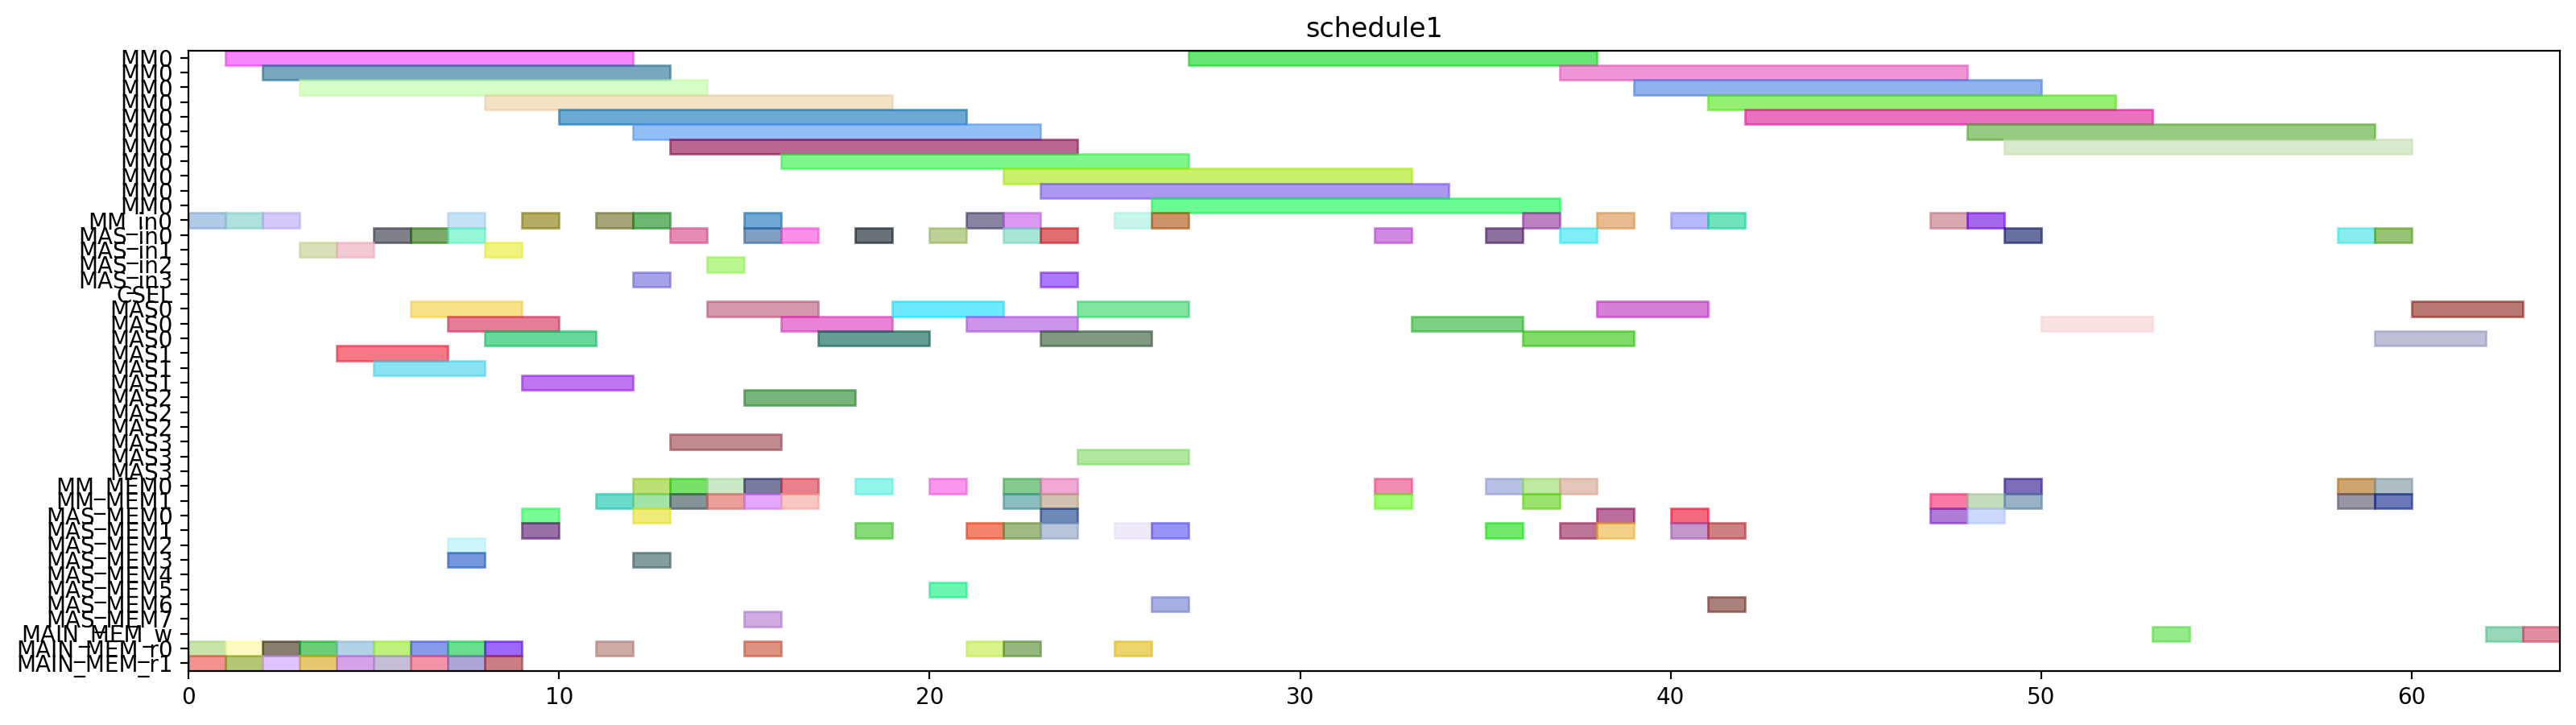

Here is the Python script that generated this plot:
from pyschedule import Scenario, solvers, plotters, alt


def solve():
	horizon = 168
	S = Scenario("schedule1", horizon=horizon)

	# resource
	MM = S.Resources('MM', num=1, size=11)
	MM_in = S.Resources('MM_in', num=1)
	MAS_in = S.Resources('MAS_in', num=4)
	CSEL = S.Resource('CSEL')
	MAS = S.Resources('MAS', num=4, size=3, periods=range(1, horizon))
	MM_MEM = S.Resources('MM_MEM', num=2)
	MAS_MEM = S.Resources('MAS_MEM', num=8)
	MAIN_MEM_w = S.Resource('MAIN_MEM_w', size=1)
	MAIN_MEM_r = S.Resources('MAIN_MEM_r', num=2)

	# result of previous scheduling
	t2_in = S.Task('t2_in', length=1, delay_cost=1)
	S += t2_in >= 0
	t2_in += MM_in[0]

	t2_mem0 = S.Task('t2_mem0', length=1, delay_cost=1)
	S += t2_mem0 >= 0
	t2_mem0 += MAIN_MEM_r[0]

	t2_mem1 = S.Task('t2_mem1', length=1, delay_cost=1)
	S += t2_mem1 >= 0
	t2_mem1 += MAIN_MEM_r[1]

	t0_in = S.Task('t0_in', length=1, delay_cost=1)
	S += t0_in >= 1
	t0_in += MM_in[0]

	t0_mem0 = S.Task('t0_mem0', length=1, delay_cost=1)
	S += t0_mem0 >= 1
	t0_mem0 += MAIN_MEM_r[0]

	t0_mem1 = S.Task('t0_mem1', length=1, delay_cost=1)
	S += t0_mem1 >= 1
	t0_mem1 += MAIN_MEM_r[1]

	t2 = S.Task('t2', length=11, delay_cost=1)
	S += t2 >= 1
	t2 += MM[0]

	t0 = S.Task('t0', length=11, delay_cost=1)
	S += t0 >= 2
	t0 += MM[0]

	t1_in = S.Task('t1_in', length=1, delay_cost=1)
	S += t1_in >= 2
	t1_in += MM_in[0]

	t1_mem0 = S.Task('t1_mem0', length=1, delay_cost=1)
	S += t1_mem0 >= 2
	t1_mem0 += MAIN_MEM_r[0]

	t1_mem1 = S.Task('t1_mem1', length=1, delay_cost=1)
	S += t1_mem1 >= 2
	t1_mem1 += MAIN_MEM_r[1]

	t1 = S.Task('t1', length=11, delay_cost=1)
	S += t1 >= 3
	t1 += MM[0]

	t9_in = S.Task('t9_in', length=1, delay_cost=1)
	S += t9_in >= 3
	t9_in += MAS_in[1]

	t9_mem0 = S.Task('t9_mem0', length=1, delay_cost=1)
	S += t9_mem0 >= 3
	t9_mem0 += MAIN_MEM_r[0]

	t9_mem1 = S.Task('t9_mem1', length=1, delay_cost=1)
	S += t9_mem1 >= 3
	t9_mem1 += MAIN_MEM_r[1]

	t8_in = S.Task('t8_in', length=1, delay_cost=1)
	S += t8_in >= 4
	t8_in += MAS_in[1]

	t8_mem0 = S.Task('t8_mem0', length=1, delay_cost=1)
	S += t8_mem0 >= 4
	t8_mem0 += MAIN_MEM_r[0]

	t8_mem1 = S.Task('t8_mem1', length=1, delay_cost=1)
	S += t8_mem1 >= 4
	t8_mem1 += MAIN_MEM_r[1]

	t9 = S.Task('t9', length=3, delay_cost=1)
	S += t9 >= 4
	t9 += MAS[1]

	t13_in = S.Task('t13_in', length=1, delay_cost=1)
	S += t13_in >= 5
	t13_in += MAS_in[0]

	t13_mem0 = S.Task('t13_mem0', length=1, delay_cost=1)
	S += t13_mem0 >= 5
	t13_mem0 += MAIN_MEM_r[0]

	t13_mem1 = S.Task('t13_mem1', length=1, delay_cost=1)
	S += t13_mem1 >= 5
	t13_mem1 += MAIN_MEM_r[1]

	t8 = S.Task('t8', length=3, delay_cost=1)
	S += t8 >= 5
	t8 += MAS[1]

	t13 = S.Task('t13', length=3, delay_cost=1)
	S += t13 >= 6
	t13 += MAS[0]

	t14_in = S.Task('t14_in', length=1, delay_cost=1)
	S += t14_in >= 6
	t14_in += MAS_in[0]

	t14_mem0 = S.Task('t14_mem0', length=1, delay_cost=1)
	S += t14_mem0 >= 6
	t14_mem0 += MAIN_MEM_r[0]

	t14_mem1 = S.Task('t14_mem1', length=1, delay_cost=1)
	S += t14_mem1 >= 6
	t14_mem1 += MAIN_MEM_r[1]

	t10_in = S.Task('t10_in', length=1, delay_cost=1)
	S += t10_in >= 7
	t10_in += MM_in[0]

	t10_mem0 = S.Task('t10_mem0', length=1, delay_cost=1)
	S += t10_mem0 >= 7
	t10_mem0 += MAS_MEM[2]

	t10_mem1 = S.Task('t10_mem1', length=1, delay_cost=1)
	S += t10_mem1 >= 7
	t10_mem1 += MAS_MEM[3]

	t14 = S.Task('t14', length=3, delay_cost=1)
	S += t14 >= 7
	t14 += MAS[0]

	t3_in = S.Task('t3_in', length=1, delay_cost=1)
	S += t3_in >= 7
	t3_in += MAS_in[0]

	t3_mem0 = S.Task('t3_mem0', length=1, delay_cost=1)
	S += t3_mem0 >= 7
	t3_mem0 += MAIN_MEM_r[0]

	t3_mem1 = S.Task('t3_mem1', length=1, delay_cost=1)
	S += t3_mem1 >= 7
	t3_mem1 += MAIN_MEM_r[1]

	t10 = S.Task('t10', length=11, delay_cost=1)
	S += t10 >= 8
	t10 += MM[0]

	t3 = S.Task('t3', length=3, delay_cost=1)
	S += t3 >= 8
	t3 += MAS[0]

	t4_in = S.Task('t4_in', length=1, delay_cost=1)
	S += t4_in >= 8
	t4_in += MAS_in[1]

	t4_mem0 = S.Task('t4_mem0', length=1, delay_cost=1)
	S += t4_mem0 >= 8
	t4_mem0 += MAIN_MEM_r[0]

	t4_mem1 = S.Task('t4_mem1', length=1, delay_cost=1)
	S += t4_mem1 >= 8
	t4_mem1 += MAIN_MEM_r[1]

	t15_in = S.Task('t15_in', length=1, delay_cost=1)
	S += t15_in >= 9
	t15_in += MM_in[0]

	t15_mem0 = S.Task('t15_mem0', length=1, delay_cost=1)
	S += t15_mem0 >= 9
	t15_mem0 += MAS_MEM[0]

	t15_mem1 = S.Task('t15_mem1', length=1, delay_cost=1)
	S += t15_mem1 >= 9
	t15_mem1 += MAS_MEM[1]

	t4 = S.Task('t4', length=3, delay_cost=1)
	S += t4 >= 9
	t4 += MAS[1]

	t15 = S.Task('t15', length=11, delay_cost=1)
	S += t15 >= 10
	t15 += MM[0]

	t26_in = S.Task('t26_in', length=1, delay_cost=1)
	S += t26_in >= 11
	t26_in += MM_in[0]

	t26_mem0 = S.Task('t26_mem0', length=1, delay_cost=1)
	S += t26_mem0 >= 11
	t26_mem0 += MAIN_MEM_r[0]

	t26_mem1 = S.Task('t26_mem1', length=1, delay_cost=1)
	S += t26_mem1 >= 11
	t26_mem1 += MM_MEM[1]

	t24_in = S.Task('t24_in', length=1, delay_cost=1)
	S += t24_in >= 12
	t24_in += MAS_in[3]

	t24_mem0 = S.Task('t24_mem0', length=1, delay_cost=1)
	S += t24_mem0 >= 12
	t24_mem0 += MM_MEM[0]

	t24_mem1 = S.Task('t24_mem1', length=1, delay_cost=1)
	S += t24_mem1 >= 12
	t24_mem1 += MM_MEM[1]

	t26 = S.Task('t26', length=11, delay_cost=1)
	S += t26 >= 12
	t26 += MM[0]

	t5_in = S.Task('t5_in', length=1, delay_cost=1)
	S += t5_in >= 12
	t5_in += MM_in[0]

	t5_mem0 = S.Task('t5_mem0', length=1, delay_cost=1)
	S += t5_mem0 >= 12
	t5_mem0 += MAS_MEM[0]

	t5_mem1 = S.Task('t5_mem1', length=1, delay_cost=1)
	S += t5_mem1 >= 12
	t5_mem1 += MAS_MEM[3]

	t11_in = S.Task('t11_in', length=1, delay_cost=1)
	S += t11_in >= 13
	t11_in += MAS_in[0]

	t11_mem0 = S.Task('t11_mem0', length=1, delay_cost=1)
	S += t11_mem0 >= 13
	t11_mem0 += MM_MEM[0]

	t11_mem1 = S.Task('t11_mem1', length=1, delay_cost=1)
	S += t11_mem1 >= 13
	t11_mem1 += MM_MEM[1]

	t24 = S.Task('t24', length=3, delay_cost=1)
	S += t24 >= 13
	t24 += MAS[3]

	t5 = S.Task('t5', length=11, delay_cost=1)
	S += t5 >= 13
	t5 += MM[0]

	t11 = S.Task('t11', length=3, delay_cost=1)
	S += t11 >= 14
	t11 += MAS[0]

	t16_in = S.Task('t16_in', length=1, delay_cost=1)
	S += t16_in >= 14
	t16_in += MAS_in[2]

	t16_mem0 = S.Task('t16_mem0', length=1, delay_cost=1)
	S += t16_mem0 >= 14
	t16_mem0 += MM_MEM[0]

	t16_mem1 = S.Task('t16_mem1', length=1, delay_cost=1)
	S += t16_mem1 >= 14
	t16_mem1 += MM_MEM[1]

	t16 = S.Task('t16', length=3, delay_cost=1)
	S += t16 >= 15
	t16 += MAS[2]

	t19_in = S.Task('t19_in', length=1, delay_cost=1)
	S += t19_in >= 15
	t19_in += MM_in[0]

	t19_mem0 = S.Task('t19_mem0', length=1, delay_cost=1)
	S += t19_mem0 >= 15
	t19_mem0 += MAIN_MEM_r[0]

	t19_mem1 = S.Task('t19_mem1', length=1, delay_cost=1)
	S += t19_mem1 >= 15
	t19_mem1 += MM_MEM[1]

	t25_in = S.Task('t25_in', length=1, delay_cost=1)
	S += t25_in >= 15
	t25_in += MAS_in[0]

	t25_mem0 = S.Task('t25_mem0', length=1, delay_cost=1)
	S += t25_mem0 >= 15
	t25_mem0 += MM_MEM[0]

	t25_mem1 = S.Task('t25_mem1', length=1, delay_cost=1)
	S += t25_mem1 >= 15
	t25_mem1 += MAS_MEM[7]

	t19 = S.Task('t19', length=11, delay_cost=1)
	S += t19 >= 16
	t19 += MM[0]

	t25 = S.Task('t25', length=3, delay_cost=1)
	S += t25 >= 16
	t25 += MAS[0]

	t6_in = S.Task('t6_in', length=1, delay_cost=1)
	S += t6_in >= 16
	t6_in += MAS_in[0]

	t6_mem0 = S.Task('t6_mem0', length=1, delay_cost=1)
	S += t6_mem0 >= 16
	t6_mem0 += MM_MEM[0]

	t6_mem1 = S.Task('t6_mem1', length=1, delay_cost=1)
	S += t6_mem1 >= 16
	t6_mem1 += MM_MEM[1]

	t6 = S.Task('t6', length=3, delay_cost=1)
	S += t6 >= 17
	t6 += MAS[0]

	t12_in = S.Task('t12_in', length=1, delay_cost=1)
	S += t12_in >= 18
	t12_in += MAS_in[0]

	t12_mem0 = S.Task('t12_mem0', length=1, delay_cost=1)
	S += t12_mem0 >= 18
	t12_mem0 += MM_MEM[0]

	t12_mem1 = S.Task('t12_mem1', length=1, delay_cost=1)
	S += t12_mem1 >= 18
	t12_mem1 += MAS_MEM[1]

	t12 = S.Task('t12', length=3, delay_cost=1)
	S += t12 >= 19
	t12 += MAS[0]

	t17_in = S.Task('t17_in', length=1, delay_cost=1)
	S += t17_in >= 20
	t17_in += MAS_in[0]

	t17_mem0 = S.Task('t17_mem0', length=1, delay_cost=1)
	S += t17_mem0 >= 20
	t17_mem0 += MM_MEM[0]

	t17_mem1 = S.Task('t17_mem1', length=1, delay_cost=1)
	S += t17_mem1 >= 20
	t17_mem1 += MAS_MEM[5]

	t17 = S.Task('t17', length=3, delay_cost=1)
	S += t17 >= 21
	t17 += MAS[0]

	t18_in = S.Task('t18_in', length=1, delay_cost=1)
	S += t18_in >= 21
	t18_in += MM_in[0]

	t18_mem0 = S.Task('t18_mem0', length=1, delay_cost=1)
	S += t18_mem0 >= 21
	t18_mem0 += MAIN_MEM_r[0]

	t18_mem1 = S.Task('t18_mem1', length=1, delay_cost=1)
	S += t18_mem1 >= 21
	t18_mem1 += MAS_MEM[1]

	t18 = S.Task('t18', length=11, delay_cost=1)
	S += t18 >= 22
	t18 += MM[0]

	t27_in = S.Task('t27_in', length=1, delay_cost=1)
	S += t27_in >= 22
	t27_in += MM_in[0]

	t27_mem0 = S.Task('t27_mem0', length=1, delay_cost=1)
	S += t27_mem0 >= 22
	t27_mem0 += MAIN_MEM_r[0]

	t27_mem1 = S.Task('t27_mem1', length=1, delay_cost=1)
	S += t27_mem1 >= 22
	t27_mem1 += MAS_MEM[1]

	t29_in = S.Task('t29_in', length=1, delay_cost=1)
	S += t29_in >= 22
	t29_in += MAS_in[0]

	t29_mem0 = S.Task('t29_mem0', length=1, delay_cost=1)
	S += t29_mem0 >= 22
	t29_mem0 += MM_MEM[0]

	t29_mem1 = S.Task('t29_mem1', length=1, delay_cost=1)
	S += t29_mem1 >= 22
	t29_mem1 += MM_MEM[1]

	t27 = S.Task('t27', length=11, delay_cost=1)
	S += t27 >= 23
	t27 += MM[0]

	t28_in = S.Task('t28_in', length=1, delay_cost=1)
	S += t28_in >= 23
	t28_in += MAS_in[0]

	t28_mem0 = S.Task('t28_mem0', length=1, delay_cost=1)
	S += t28_mem0 >= 23
	t28_mem0 += MAS_MEM[0]

	t28_mem1 = S.Task('t28_mem1', length=1, delay_cost=1)
	S += t28_mem1 >= 23
	t28_mem1 += MM_MEM[1]

	t29 = S.Task('t29', length=3, delay_cost=1)
	S += t29 >= 23
	t29 += MAS[0]

	t7_in = S.Task('t7_in', length=1, delay_cost=1)
	S += t7_in >= 23
	t7_in += MAS_in[3]

	t7_mem0 = S.Task('t7_mem0', length=1, delay_cost=1)
	S += t7_mem0 >= 23
	t7_mem0 += MM_MEM[0]

	t7_mem1 = S.Task('t7_mem1', length=1, delay_cost=1)
	S += t7_mem1 >= 23
	t7_mem1 += MAS_MEM[1]

	t28 = S.Task('t28', length=3, delay_cost=1)
	S += t28 >= 24
	t28 += MAS[0]

	t7 = S.Task('t7', length=3, delay_cost=1)
	S += t7 >= 24
	t7 += MAS[3]

	t30_in = S.Task('t30_in', length=1, delay_cost=1)
	S += t30_in >= 25
	t30_in += MM_in[0]

	t30_mem0 = S.Task('t30_mem0', length=1, delay_cost=1)
	S += t30_mem0 >= 25
	t30_mem0 += MAIN_MEM_r[0]

	t30_mem1 = S.Task('t30_mem1', length=1, delay_cost=1)
	S += t30_mem1 >= 25
	t30_mem1 += MAS_MEM[1]

	t30 = S.Task('t30', length=11, delay_cost=1)
	S += t30 >= 26
	t30 += MM[0]

	t35_in = S.Task('t35_in', length=1, delay_cost=1)
	S += t35_in >= 26
	t35_in += MM_in[0]

	t35_mem0 = S.Task('t35_mem0', length=1, delay_cost=1)
	S += t35_mem0 >= 26
	t35_mem0 += MAS_MEM[6]

	t35_mem1 = S.Task('t35_mem1', length=1, delay_cost=1)
	S += t35_mem1 >= 26
	t35_mem1 += MAS_MEM[1]

	t35 = S.Task('t35', length=11, delay_cost=1)
	S += t35 >= 27
	t35 += MM[0]

	t20_in = S.Task('t20_in', length=1, delay_cost=1)
	S += t20_in >= 32
	t20_in += MAS_in[0]

	t20_mem0 = S.Task('t20_mem0', length=1, delay_cost=1)
	S += t20_mem0 >= 32
	t20_mem0 += MM_MEM[0]

	t20_mem1 = S.Task('t20_mem1', length=1, delay_cost=1)
	S += t20_mem1 >= 32
	t20_mem1 += MM_MEM[1]

	t20 = S.Task('t20', length=3, delay_cost=1)
	S += t20 >= 33
	t20 += MAS[0]

	t31_in = S.Task('t31_in', length=1, delay_cost=1)
	S += t31_in >= 36
	t31_in += MM_in[0]

	t31_mem0 = S.Task('t31_mem0', length=1, delay_cost=1)
	S += t31_mem0 >= 36
	t31_mem0 += MM_MEM[0]

	t31_mem1 = S.Task('t31_mem1', length=1, delay_cost=1)
	S += t31_mem1 >= 36
	t31_mem1 += MM_MEM[1]

	t31 = S.Task('t31', length=11, delay_cost=1)
	S += t31 >= 37
	t31 += MM[0]


	# new tasks
	t21 = S.Task('t21', length=3, delay_cost=1)
	t21 += alt(MAS)
	t21_in = S.Task('t21_in', length=1, delay_cost=1)
	t21_in += alt(MAS_in)
	S += t21_in*MAS_in[0]<=t21*MAS[0]

	S += t21_in*MAS_in[1]<=t21*MAS[1]

	S += t21_in*MAS_in[2]<=t21*MAS[2]

	S += t21_in*MAS_in[3]<=t21*MAS[3]

	t21_mem0 = S.Task('t21_mem0', length=1, delay_cost=1)
	t21_mem0 += MM_MEM[0]
	S += 13 < t21_mem0
	S += t21_mem0 <= t21

	t21_mem1 = S.Task('t21_mem1', length=1, delay_cost=1)
	t21_mem1 += MAS_MEM[1]
	S += 35 < t21_mem1
	S += t21_mem1 <= t21

	t22 = S.Task('t22', length=3, delay_cost=1)
	t22 += alt(MAS)
	t22_in = S.Task('t22_in', length=1, delay_cost=1)
	t22_in += alt(MAS_in)
	S += t22_in*MAS_in[0]<=t22*MAS[0]

	S += t22_in*MAS_in[1]<=t22*MAS[1]

	S += t22_in*MAS_in[2]<=t22*MAS[2]

	S += t22_in*MAS_in[3]<=t22*MAS[3]

	t22_mem0 = S.Task('t22_mem0', length=1, delay_cost=1)
	t22_mem0 += MM_MEM[0]
	S += 13 < t22_mem0
	S += t22_mem0 <= t22

	t22_mem1 = S.Task('t22_mem1', length=1, delay_cost=1)
	t22_mem1 += MAS_MEM[1]
	S += 35 < t22_mem1
	S += t22_mem1 <= t22

	t32 = S.Task('t32', length=11, delay_cost=1)
	t32 += alt(MM)
	t32_in = S.Task('t32_in', length=1, delay_cost=1)
	t32_in += alt(MM_in)
	S += t32_in*MM_in[0]<=t32*MM[0]
	t32_mem0 = S.Task('t32_mem0', length=1, delay_cost=1)
	t32_mem0 += MAS_MEM[0]
	S += 26 < t32_mem0
	S += t32_mem0 <= t32

	t32_mem1 = S.Task('t32_mem1', length=1, delay_cost=1)
	t32_mem1 += MM_MEM[1]
	S += 47 < t32_mem1
	S += t32_mem1 <= t32

	t33 = S.Task('t33', length=11, delay_cost=1)
	t33 += alt(MM)
	t33_in = S.Task('t33_in', length=1, delay_cost=1)
	t33_in += alt(MM_in)
	S += t33_in*MM_in[0]<=t33*MM[0]
	t33_mem0 = S.Task('t33_mem0', length=1, delay_cost=1)
	t33_mem0 += MAS_MEM[0]
	S += 23 < t33_mem0
	S += t33_mem0 <= t33

	t33_mem1 = S.Task('t33_mem1', length=1, delay_cost=1)
	t33_mem1 += MM_MEM[1]
	S += 47 < t33_mem1
	S += t33_mem1 <= t33

	t23 = S.Task('t23', length=11, delay_cost=1)
	t23 += alt(MM)
	t23_in = S.Task('t23_in', length=1, delay_cost=1)
	t23_in += alt(MM_in)
	S += t23_in*MM_in[0]<=t23*MM[0]
	t23_mem0 = S.Task('t23_mem0', length=1, delay_cost=1)
	t23_mem0 += alt(MAS_MEM)
	S += (t21*MAS[0])-1 < t23_mem0*MAS_MEM[0]
	S += (t21*MAS[1])-1 < t23_mem0*MAS_MEM[2]
	S += (t21*MAS[2])-1 < t23_mem0*MAS_MEM[4]
	S += (t21*MAS[3])-1 < t23_mem0*MAS_MEM[6]
	S += t23_mem0 <= t23

	t23_mem1 = S.Task('t23_mem1', length=1, delay_cost=1)
	t23_mem1 += alt(MAS_MEM)
	S += (t22*MAS[0])-1 < t23_mem1*MAS_MEM[1]
	S += (t22*MAS[1])-1 < t23_mem1*MAS_MEM[3]
	S += (t22*MAS[2])-1 < t23_mem1*MAS_MEM[5]
	S += (t22*MAS[3])-1 < t23_mem1*MAS_MEM[7]
	S += t23_mem1 <= t23

	t34 = S.Task('t34', length=11, delay_cost=1)
	t34 += alt(MM)
	t34_in = S.Task('t34_in', length=1, delay_cost=1)
	t34_in += alt(MM_in)
	S += t34_in*MM_in[0]<=t34*MM[0]
	t34_mem0 = S.Task('t34_mem0', length=1, delay_cost=1)
	t34_mem0 += MAS_MEM[6]
	S += 26 < t34_mem0
	S += t34_mem0 <= t34

	t34_mem1 = S.Task('t34_mem1', length=1, delay_cost=1)
	t34_mem1 += alt(MAS_MEM)
	S += (t21*MAS[0])-1 < t34_mem1*MAS_MEM[1]
	S += (t21*MAS[1])-1 < t34_mem1*MAS_MEM[3]
	S += (t21*MAS[2])-1 < t34_mem1*MAS_MEM[5]
	S += (t21*MAS[3])-1 < t34_mem1*MAS_MEM[7]
	S += t34_mem1 <= t34

	t36 = S.Task('t36', length=11, delay_cost=1)
	t36 += alt(MM)
	t36_in = S.Task('t36_in', length=1, delay_cost=1)
	t36_in += alt(MM_in)
	S += t36_in*MM_in[0]<=t36*MM[0]
	t36_mem0 = S.Task('t36_mem0', length=1, delay_cost=1)
	t36_mem0 += MAS_MEM[0]
	S += 23 < t36_mem0
	S += t36_mem0 <= t36

	t36_mem1 = S.Task('t36_mem1', length=1, delay_cost=1)
	t36_mem1 += alt(MAS_MEM)
	S += (t22*MAS[0])-1 < t36_mem1*MAS_MEM[1]
	S += (t22*MAS[1])-1 < t36_mem1*MAS_MEM[3]
	S += (t22*MAS[2])-1 < t36_mem1*MAS_MEM[5]
	S += (t22*MAS[3])-1 < t36_mem1*MAS_MEM[7]
	S += t36_mem1 <= t36

	PY_new = S.Task('PY_new', length=3, delay_cost=1)
	PY_new += alt(MAS)
	PY_new_in = S.Task('PY_new_in', length=1, delay_cost=1)
	PY_new_in += alt(MAS_in)
	S += PY_new_in*MAS_in[0]<=PY_new*MAS[0]

	S += PY_new_in*MAS_in[1]<=PY_new*MAS[1]

	S += PY_new_in*MAS_in[2]<=PY_new*MAS[2]

	S += PY_new_in*MAS_in[3]<=PY_new*MAS[3]

	S += 0<PY_new

	PY_new_w = S.Task('PY_new_w', length=1, delay_cost=1)
	PY_new_w += alt(MAIN_MEM_w)
	S += PY_new <= PY_new_w

	PY_new_mem0 = S.Task('PY_new_mem0', length=1, delay_cost=1)
	PY_new_mem0 += alt(MM_MEM)
	S += (t23*MM[0])-1 < PY_new_mem0*MM_MEM[0]
	S += PY_new_mem0 <= PY_new

	PY_new_mem1 = S.Task('PY_new_mem1', length=1, delay_cost=1)
	PY_new_mem1 += alt(MM_MEM)
	S += (t32*MM[0])-1 < PY_new_mem1*MM_MEM[1]
	S += PY_new_mem1 <= PY_new

	PX_new = S.Task('PX_new', length=3, delay_cost=1)
	PX_new += alt(MAS)
	PX_new_in = S.Task('PX_new_in', length=1, delay_cost=1)
	PX_new_in += alt(MAS_in)
	S += PX_new_in*MAS_in[0]<=PX_new*MAS[0]

	S += PX_new_in*MAS_in[1]<=PX_new*MAS[1]

	S += PX_new_in*MAS_in[2]<=PX_new*MAS[2]

	S += PX_new_in*MAS_in[3]<=PX_new*MAS[3]

	S += 0<PX_new

	PX_new_w = S.Task('PX_new_w', length=1, delay_cost=1)
	PX_new_w += alt(MAIN_MEM_w)
	S += PX_new <= PX_new_w

	PX_new_mem0 = S.Task('PX_new_mem0', length=1, delay_cost=1)
	PX_new_mem0 += alt(MM_MEM)
	S += (t34*MM[0])-1 < PX_new_mem0*MM_MEM[0]
	S += PX_new_mem0 <= PX_new

	PX_new_mem1 = S.Task('PX_new_mem1', length=1, delay_cost=1)
	PX_new_mem1 += alt(MM_MEM)
	S += (t33*MM[0])-1 < PX_new_mem1*MM_MEM[1]
	S += PX_new_mem1 <= PX_new

	PZ_new = S.Task('PZ_new', length=3, delay_cost=1)
	PZ_new += alt(MAS)
	PZ_new_in = S.Task('PZ_new_in', length=1, delay_cost=1)
	PZ_new_in += alt(MAS_in)
	S += PZ_new_in*MAS_in[0]<=PZ_new*MAS[0]

	S += PZ_new_in*MAS_in[1]<=PZ_new*MAS[1]

	S += PZ_new_in*MAS_in[2]<=PZ_new*MAS[2]

	S += PZ_new_in*MAS_in[3]<=PZ_new*MAS[3]

	S += 0<PZ_new

	PZ_new_w = S.Task('PZ_new_w', length=1, delay_cost=1)
	PZ_new_w += alt(MAIN_MEM_w)
	S += PZ_new <= PZ_new_w

	PZ_new_mem0 = S.Task('PZ_new_mem0', length=1, delay_cost=1)
	PZ_new_mem0 += alt(MM_MEM)
	S += (t36*MM[0])-1 < PZ_new_mem0*MM_MEM[0]
	S += PZ_new_mem0 <= PZ_new

	PZ_new_mem1 = S.Task('PZ_new_mem1', length=1, delay_cost=1)
	PZ_new_mem1 += MM_MEM[1]
	S += 37 < PZ_new_mem1
	S += PZ_new_mem1 <= PZ_new

	solvers.mip.solve(S,msg=1,kind='CPLEX',ratio_gap=1.01)

	solution = [['hoge']*len(S.solution()[1]) for i in range(len(S.solution()))]
	for i in range(len(S.solution())):
		for j in range(len(S.solution()[i])):
			solution[i][j]=str(S.solution()[i][j])
	print(solution)

	cycles = int(solution[-1][3])

	pic_file_name = "/home/mfukuda/ABE/multiRAM_multiMAS_16mux/scheduling_result/stage11MM1_stage3MAS4/EP_ADD_A_ANY/schedule1.png"
	if(S.solution() != []):
		plotters.matplotlib.plot(S,img_filename=pic_file_name, show_task_labels=False, fig_size=(cycles*0.25+3, 5))

	return solution
